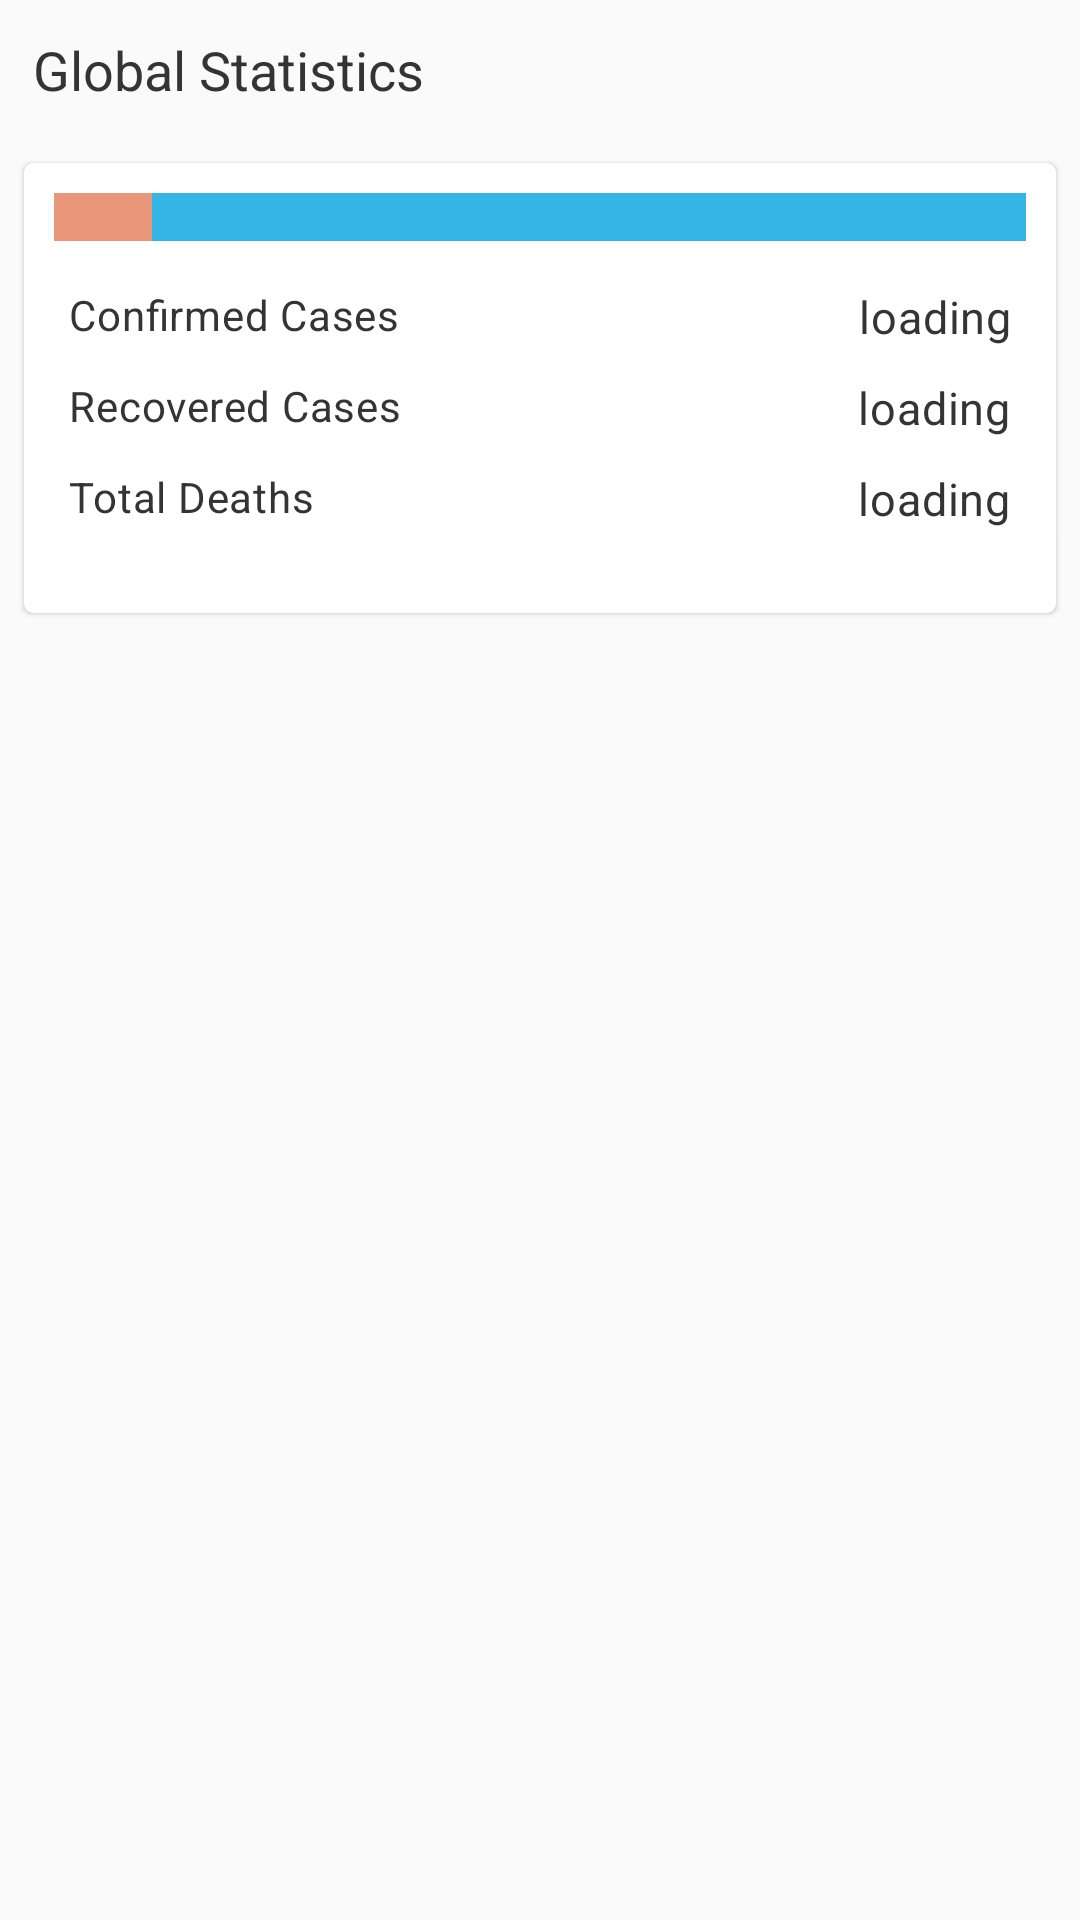

Write the Android layout XML for this screen, with the resource values it uses.
<!-- AndroidManifest.xml: application theme AppTheme -->
<!-- res/layout/home_global_stat.xml -->
<?xml version="1.0" encoding="utf-8"?>
<layout xmlns:android="http://schemas.android.com/apk/res/android"
    xmlns:app="http://schemas.android.com/apk/res-auto">

    <LinearLayout
        android:layout_width="match_parent"
        android:layout_height="wrap_content"
        android:orientation="vertical" >

        <LinearLayout
            android:layout_width="match_parent"
            android:layout_height="wrap_content"
            android:layout_gravity="center_vertical"
            android:elevation="2dp"

            android:orientation="horizontal"
            android:padding="8dp"
            android:paddingTop="15dp">

            <TextView
                android:id="@+id/vertical_rv_title"
                android:layout_width="0dp"
                android:layout_height="wrap_content"
                android:layout_weight="2"
                android:gravity="start|center_vertical"
                android:padding="3dp"
                android:text="Global Statistics"
                android:textAppearance="@style/TextAppearance.AppCompat.Medium"
                android:textColor="?attr/textColor" />


















        </LinearLayout>

        <com.google.android.material.card.MaterialCardView
            android:id="@+id/dashboard_global_stat_container"
            style="@style/Widget.MaterialComponents.CardView"
            android:layout_width="match_parent"
            android:layout_height="wrap_content"
            android:layout_margin="8dp"
            android:layout_marginVertical="5dp"
            android:background="?attr/cardBackground"
            android:backgroundTint="?attr/cardBackground"
            android:clickable="true"
            android:focusable="true"
            android:foreground="?attr/selectableItemBackgroundBorderless"
            android:minHeight="150dp"
            app:cardCornerRadius="3dp"
            app:rippleColor="#eeffffff">

            <LinearLayout
                android:layout_width="match_parent"
                android:layout_height="wrap_content"
                android:orientation="vertical"
                android:padding="10dp">

                <FrameLayout
                    android:id="@+id/progress_global"
                    android:layout_width="match_parent"
                    android:layout_height="wrap_content"
                    android:paddingBottom="10dp"
                    app:layout_constraintBottom_toTopOf="@id/progress_stat"
                    app:layout_constraintEnd_toEndOf="parent"
                    app:layout_constraintStart_toStartOf="parent"
                    app:layout_constraintTop_toTopOf="parent">


                    <ProgressBar
                        android:id="@+id/global_cases_progress"
                        style="?android:attr/progressBarStyleHorizontal"
                        android:layout_width="match_parent"
                        android:layout_height="wrap_content"
                        android:progress="100"
                        android:progressDrawable="@drawable/progress_drawable2" />

                    <ProgressBar
                        android:id="@+id/global_recovered_progress"
                        style="?android:attr/progressBarStyleHorizontal"
                        android:layout_width="match_parent"
                        android:layout_height="wrap_content"
                        android:progress="80"
                        android:progressDrawable="@drawable/progress_drawable3" />



                    <ProgressBar
                        android:id="@+id/global_deaths_progress"
                        style="?android:attr/progressBarStyleHorizontal"
                        android:layout_width="match_parent"
                        android:layout_height="wrap_content"
                        android:progress="10"
                        android:progressDrawable="@drawable/progress_drawable" />

                </FrameLayout>

                <LinearLayout
                    android:id="@+id/progress_stat"
                    android:layout_width="match_parent"
                    android:layout_height="wrap_content"
                    android:orientation="vertical">

                    <LinearLayout
                        android:layout_width="match_parent"
                        android:layout_height="wrap_content"
                        android:padding="5dp">

                        <TextView
                            android:layout_width="0dp"
                            android:layout_height="wrap_content"
                            android:layout_weight="2"
                            android:gravity="start|center_vertical"
                            android:text="Confirmed Cases"
                            android:textAppearance="@style/TextAppearance.MaterialComponents.Body2"
                            android:textSize="14sp" />

                        <TextView
                            android:id="@+id/global_cases_value"
                            android:layout_width="wrap_content"
                            android:layout_height="wrap_content"
                            android:layout_gravity="center_vertical|end"
                            android:layout_weight="1"
                            android:gravity="center_vertical|end"
                            android:text="loading"
                            android:textAppearance="@style/TextAppearance.MaterialComponents.Body2"
                            android:textSize="15sp" />
                    </LinearLayout>

                    <LinearLayout
                        android:layout_width="match_parent"
                        android:layout_height="wrap_content"
                        android:padding="5dp">

                        <TextView
                            android:layout_width="0dp"
                            android:layout_height="wrap_content"
                            android:layout_weight="2"
                            android:gravity="start|center_vertical"
                            android:text="Recovered Cases"
                            android:textAppearance="@style/TextAppearance.MaterialComponents.Body2"
                            android:textSize="14sp" />


                        <TextView
                            android:id="@+id/recovered_cases_value"
                            android:layout_width="wrap_content"
                            android:layout_height="wrap_content"
                            android:layout_gravity="end"
                            android:text="loading"
                            android:textAppearance="@style/TextAppearance.MaterialComponents.Body2"
                            android:textSize="15sp" />

                    </LinearLayout>

                    <LinearLayout
                        android:layout_width="match_parent"
                        android:layout_height="wrap_content"
                        android:padding="5dp">

                        <TextView
                            android:layout_width="0dp"
                            android:layout_height="wrap_content"
                            android:layout_weight="2"
                            android:gravity="start|center_vertical"
                            android:text="Total Deaths"
                            android:textAppearance="@style/TextAppearance.MaterialComponents.Body2"
                            android:textSize="14sp" />

                        <TextView
                            android:id="@+id/deaths_cases_value"
                            android:layout_width="wrap_content"
                            android:layout_height="wrap_content"
                            android:layout_gravity="end"
                            android:text="loading"
                            android:textAppearance="@style/TextAppearance.MaterialComponents.Body2"
                            android:textSize="15sp" />
                    </LinearLayout>

                </LinearLayout>
            </LinearLayout>
        </com.google.android.material.card.MaterialCardView>

    </LinearLayout>

</layout>
<!-- resources referenced by this layout -->
<resources>
  <color name="colorAccent">#e9967a</color>
  <!-- drawable progress_drawable (drawable) -->
  <?xml version="1.0" encoding="utf-8"?>
  <layer-list xmlns:android="http://schemas.android.com/apk/res/android">
  
  
  
  <item>
      <clip>
          <shape>
              <solid android:color="@color/colorAccent"/>
          </shape>
      </clip>
  </item>
  </layer-list>
  <!-- drawable progress_drawable2 (drawable) -->
  <?xml version="1.0" encoding="utf-8"?>
  <layer-list xmlns:android="http://schemas.android.com/apk/res/android">
  
  
  
      <item>
          <clip>
              <shape>
                  <solid android:color="@color/colorBlue"/>
              </shape>
          </clip>
      </item>
  </layer-list>
  <!-- drawable progress_drawable3 (drawable) -->
  <?xml version="1.0" encoding="utf-8"?>
  <layer-list xmlns:android="http://schemas.android.com/apk/res/android">
  
  
  
      <item>
          <clip>
              <shape>
                  <solid android:color="@android:color/holo_blue_light"/>
              </shape>
          </clip>
      </item>
  </layer-list>
  <style name="AppTheme" parent="Theme.MaterialComponents.Light.DarkActionBar.Bridge">
          
          <item name="colorPrimary">@color/colorPrimary</item>
          <item name="colorPrimaryDark">@color/colorPrimaryDark</item>
          <item name="colorAccent">@color/colorAccent</item>
          <item name="actionBarSize">45dp</item>
          <item name="buttonTint">@color/colorAccent</item>
          <item name="cardBackground">@color/cardBackground</item>
          <item name="cardBackgroundPrimary">@color/cardBackgroundPrimary</item>
          <item name="cardBackgroundTint">@color/cardBackgroundTint</item>
          <item name="backgroundColor">@color/backgroundColor</item>
          <item name="tintColor">@color/tintColor</item>
          <item name="textColor">@color/textColor</item>
          <item name="loadingBackground">@color/loadingBackgroundTint</item>
          <item name="placeholderBackgroundTint">@color/placeholderBackgroundTint</item>
          <item name="android:textColorPrimary">@color/textColor</item>
          <item name="android:navigationBarColor">@color/backgroundColor</item>
          <item name="android:windowLightNavigationBar" tools:ignore="NewApi">true</item>
          <item name="bottomSheetDialogTheme">@style/AppBottomSheetDialogTheme</item>
          <item name="android:windowAnimationStyle">@style/WindowAnimationTransition</item>
          <item name="android:windowActivityTransitions">true</item>
      </style>
  <color name="colorBlue">#ff33b5e5</color>
  <color name="colorPrimary">#008577</color>
  <color name="colorPrimaryDark">#008577</color>
  <color name="cardBackground">#ffffff</color>
  <color name="cardBackgroundPrimary">#37008577</color>
  <color name="cardBackgroundTint">#ff008577</color>
  <color name="backgroundColor">#f2f2f2</color>
  <color name="tintColor">#ffffff</color>
  <color name="textColor">#343434</color>
  <color name="loadingBackgroundTint">#dadada</color>
  <color name="placeholderBackgroundTint">#ccffffff</color>
  <style name="AppBottomSheetDialogTheme" parent="Theme.MaterialComponents.Light.BottomSheetDialog">
          <item name="bottomSheetStyle">@style/AppModalStyle</item>
      </style>
  <style name="WindowAnimationTransition">
          <item name="android:windowEnterTransition">@anim/fragment_fade_enter</item>
          <item name="android:windowExitTransition">@anim/fragment_fade_exit</item>
      </style>
  <style name="AppModalStyle" parent="Widget.Design.BottomSheet.Modal">
          <item name="android:background">@drawable/curve_top_rect</item>
      </style>
  <!-- drawable curve_top_rect (drawable) -->
  <?xml version="1.0" encoding="utf-8"?>
  <shape xmlns:android="http://schemas.android.com/apk/res/android"
      android:shape="rectangle">
  
      <solid android:color="?attr/backgroundColor" />
      <corners android:topLeftRadius="16dp" android:topRightRadius="16dp"/>
  
  </shape>
</resources>
